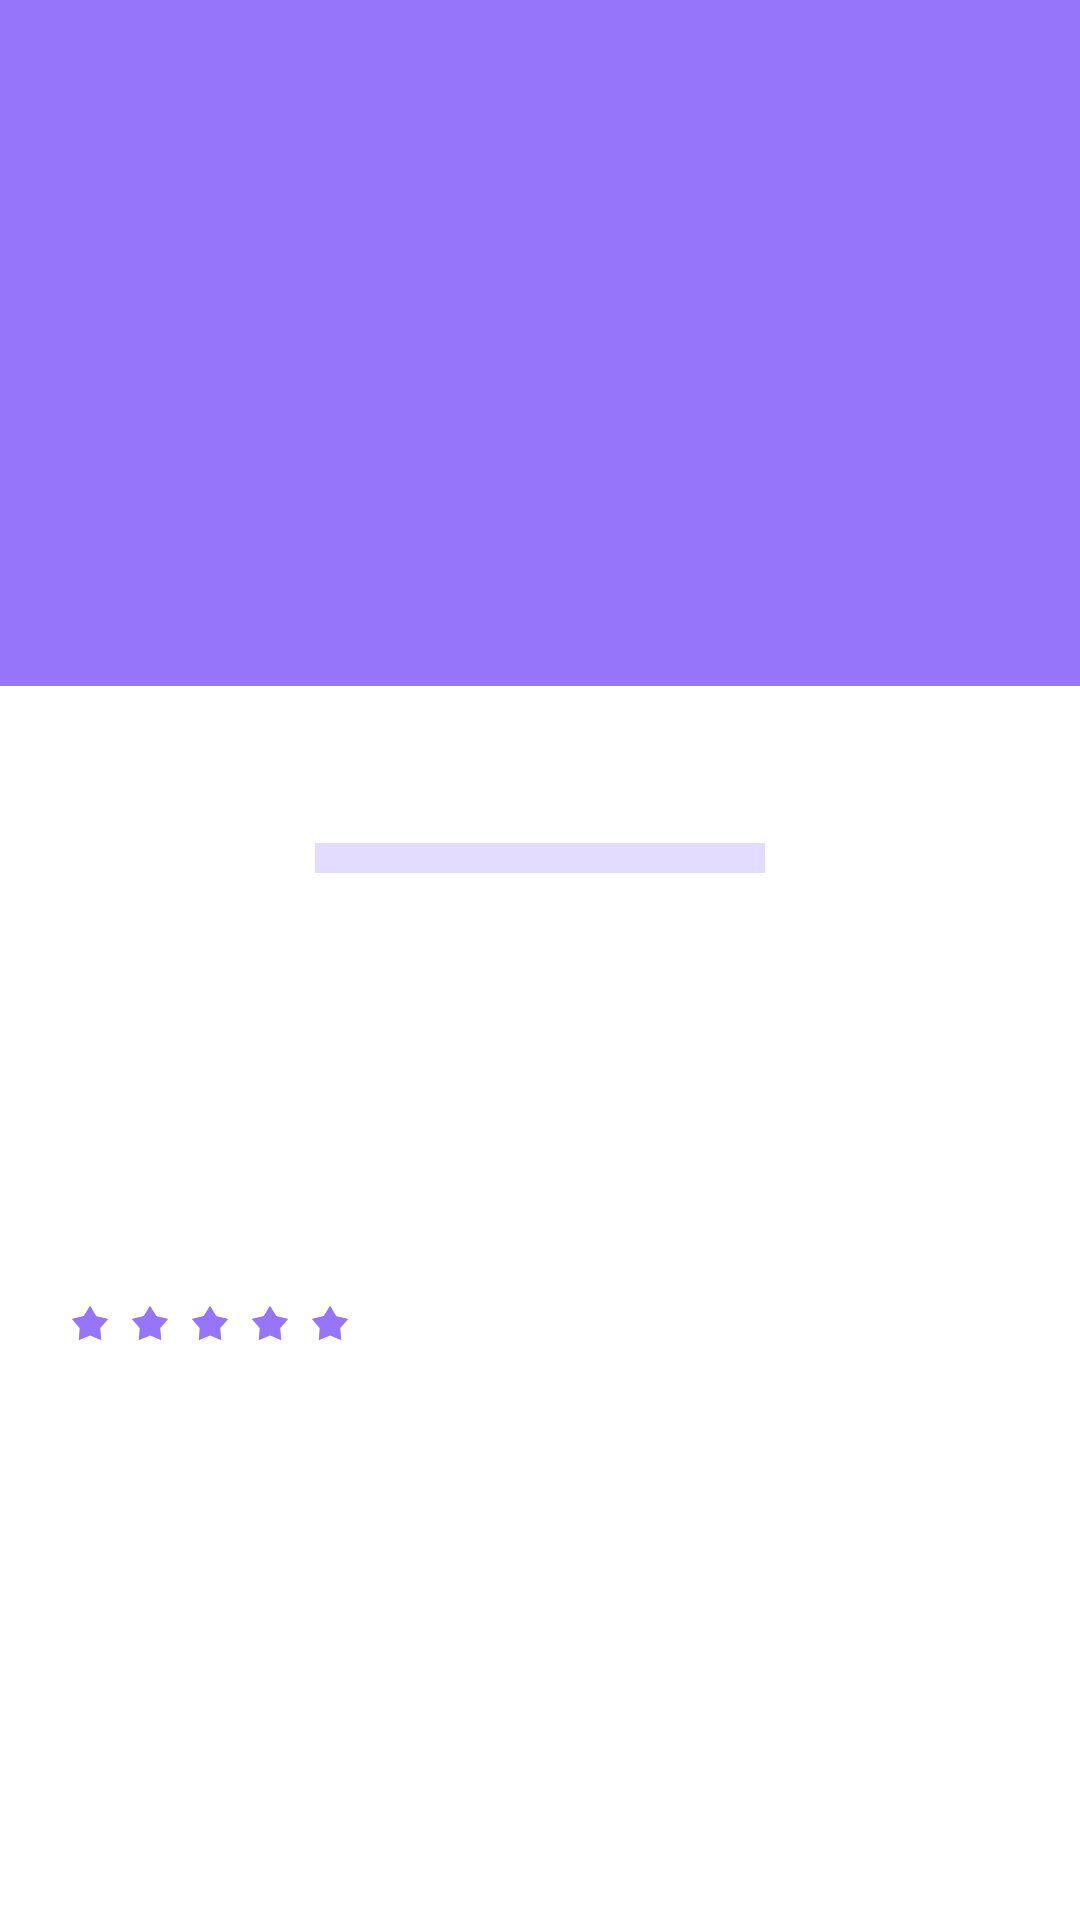

This screen was rendered from an Android layout file. Write that file and the resources it references.
<!-- AndroidManifest.xml: application theme Theme.AndroidLesson23 -->
<!-- res/layout/fragment_detail.xml -->
<?xml version="1.0" encoding="utf-8"?>
<androidx.constraintlayout.widget.ConstraintLayout
    xmlns:android="http://schemas.android.com/apk/res/android"
    xmlns:app="http://schemas.android.com/apk/res-auto"
    xmlns:tools="http://schemas.android.com/tools"
    android:id="@+id/detailConstraintLayout"
    android:layout_width="match_parent"
    android:layout_height="match_parent"
    android:background="@color/white"
    android:paddingBottom="68dp">

    <include
        android:id="@+id/progressBarContainer"
        layout="@layout/progressbar_item"
        style="?android:attr/progressBarStyle"
        android:layout_width="wrap_content"
        android:layout_height="wrap_content"
        android:layout_marginStart="16dp"
        android:layout_marginTop="16dp"
        android:layout_marginEnd="16dp"
        android:layout_marginBottom="16dp"
        app:layout_constraintBottom_toBottomOf="parent"
        app:layout_constraintEnd_toEndOf="parent"
        app:layout_constraintHorizontal_bias="0.5"
        app:layout_constraintStart_toStartOf="parent"
        app:layout_constraintTop_toTopOf="parent"
        app:layout_constraintVertical_bias="0.5"
        android:elevation="10dp" />

    <androidx.constraintlayout.widget.ConstraintLayout
        android:id="@+id/imageConstraintLayout"
        android:layout_width="0dp"
        android:layout_height="0dp"
        android:background="@color/purple_FA"
        app:layout_constraintBottom_toTopOf="@+id/guideline5"
        app:layout_constraintEnd_toEndOf="parent"
        app:layout_constraintStart_toStartOf="parent"
        app:layout_constraintTop_toTopOf="parent">

        <ImageView
            android:id="@+id/imageView"
            android:layout_width="match_parent"
            android:layout_height="match_parent"
            android:scaleType="centerCrop"
            android:background="@color/purple_FA"
            app:layout_constraintBottom_toBottomOf="parent"
            app:layout_constraintEnd_toEndOf="parent"
            app:layout_constraintStart_toStartOf="parent"
            app:layout_constraintTop_toTopOf="parent" />

    </androidx.constraintlayout.widget.ConstraintLayout>

    <androidx.core.widget.NestedScrollView
        android:id="@+id/scrollView"
        android:layout_width="0dp"
        android:layout_height="0dp"
        app:layout_constraintBottom_toBottomOf="parent"
        app:layout_constraintEnd_toEndOf="parent"
        app:layout_constraintStart_toStartOf="parent"
        app:layout_constraintTop_toBottomOf="@+id/imageConstraintLayout">

        <androidx.constraintlayout.widget.ConstraintLayout
            android:layout_width="match_parent"
            android:layout_height="wrap_content">

            <TextView
                android:id="@+id/textView1"
                android:layout_width="wrap_content"
                android:layout_height="wrap_content"
                android:layout_marginStart="8dp"
                android:layout_marginTop="8dp"
                android:layout_marginEnd="8dp"
                android:fontFamily="@font/inter_400"
                android:gravity="start|center|center_horizontal|center_vertical|end"
                android:padding="16dp"
                android:lineHeight="16dp"
                android:paddingHorizontal="8dp"
                android:paddingVertical="8dp"
                android:textColor="@color/purple_FA"
                android:textSize="20sp"
                app:layout_constraintEnd_toEndOf="parent"
                app:layout_constraintStart_toStartOf="parent"
                app:layout_constraintTop_toTopOf="parent" />

            <TextView
                android:id="@+id/textView2"
                android:layout_width="wrap_content"
                android:layout_height="wrap_content"
                android:layout_marginStart="8dp"
                android:layout_marginTop="16dp"
                android:layout_marginEnd="8dp"
                android:fontFamily="@font/inter_300"
                android:gravity="start|center|center_horizontal|center_vertical|end"
                android:paddingHorizontal="8dp"
                android:paddingVertical="8dp"
                android:textColor="@color/black"
                android:textSize="16sp"
                app:layout_constraintEnd_toEndOf="parent"
                app:layout_constraintStart_toStartOf="parent"
                app:layout_constraintTop_toBottomOf="@+id/textView1" />


            <TextView
                android:id="@+id/textView3"
                android:layout_width="wrap_content"
                android:layout_height="wrap_content"
                android:layout_marginStart="8dp"
                android:layout_marginTop="16dp"
                android:fontFamily="@font/inter_300"
                android:gravity="start|center|center_horizontal|center_vertical|end"
                android:paddingHorizontal="8dp"
                android:paddingVertical="8dp"
                android:textColor="@color/black"
                android:textSize="16sp"
                app:layout_constraintStart_toStartOf="parent"
                app:layout_constraintTop_toBottomOf="@+id/textView2" />


            <androidx.constraintlayout.widget.ConstraintLayout
                android:id="@+id/starConstraintLayout"
                android:layout_width="wrap_content"
                android:layout_height="wrap_content"
                android:layout_marginStart="16dp"
                android:layout_marginTop="24dp"
                app:layout_constraintStart_toStartOf="parent"
                app:layout_constraintTop_toBottomOf="@+id/textView3">

                <ImageView
                    android:id="@+id/star1"
                    android:layout_width="12dp"
                    android:layout_height="12dp"
                    android:layout_marginStart="8dp"
                    android:layout_marginTop="8dp"
                    android:layout_marginBottom="8dp"
                    android:src="@drawable/purplestar"
                    app:layout_constraintBottom_toBottomOf="parent"
                    app:layout_constraintStart_toStartOf="parent"
                    app:layout_constraintTop_toTopOf="parent"
                    app:layout_constraintVertical_bias="0.0"></ImageView>

                <ImageView
                    android:id="@+id/star2"
                    android:layout_width="12dp"
                    android:layout_height="12dp"
                    android:layout_marginStart="8dp"
                    android:layout_marginTop="8dp"
                    android:layout_marginBottom="8dp"
                    android:src="@drawable/purplestar"
                    app:layout_constraintBottom_toBottomOf="parent"
                    app:layout_constraintStart_toEndOf="@+id/star1"
                    app:layout_constraintTop_toTopOf="parent"
                    app:layout_constraintVertical_bias="0.0"></ImageView>

                <ImageView
                    android:id="@+id/star3"
                    android:layout_width="12dp"
                    android:layout_height="12dp"
                    android:layout_marginStart="8dp"
                    android:layout_marginTop="8dp"
                    android:layout_marginBottom="8dp"
                    android:src="@drawable/purplestar"
                    app:layout_constraintBottom_toBottomOf="parent"
                    app:layout_constraintStart_toEndOf="@+id/star2"
                    app:layout_constraintTop_toTopOf="parent"
                    app:layout_constraintVertical_bias="0.0"></ImageView>

                <ImageView
                    android:id="@+id/star4"
                    android:layout_width="12dp"
                    android:layout_height="12dp"
                    android:layout_marginStart="8dp"
                    android:layout_marginTop="8dp"
                    android:layout_marginBottom="8dp"
                    android:src="@drawable/purplestar"
                    app:layout_constraintBottom_toBottomOf="parent"
                    app:layout_constraintStart_toEndOf="@+id/star3"
                    app:layout_constraintTop_toTopOf="parent"
                    app:layout_constraintVertical_bias="0.0"></ImageView>

                <ImageView
                    android:id="@+id/star5"
                    android:layout_width="12dp"
                    android:layout_height="12dp"
                    android:layout_marginStart="8dp"
                    android:layout_marginTop="8dp"
                    android:layout_marginEnd="8dp"
                    android:layout_marginBottom="8dp"
                    android:src="@drawable/purplestar"
                    app:layout_constraintBottom_toBottomOf="parent"
                    app:layout_constraintEnd_toEndOf="parent"
                    app:layout_constraintStart_toEndOf="@+id/star4"
                    app:layout_constraintTop_toTopOf="parent"
                    app:layout_constraintVertical_bias="0.0"></ImageView>

            </androidx.constraintlayout.widget.ConstraintLayout>


        </androidx.constraintlayout.widget.ConstraintLayout>

    </androidx.core.widget.NestedScrollView>

    <androidx.constraintlayout.widget.Guideline
        android:id="@+id/guideline5"
        android:layout_width="wrap_content"
        android:layout_height="wrap_content"
        android:orientation="horizontal"
        app:layout_constraintGuide_percent="0.40" />

</androidx.constraintlayout.widget.ConstraintLayout>
<!-- res/layout/progressbar_item.xml (included above) -->
<?xml version="1.0" encoding="utf-8"?>
<androidx.cardview.widget.CardView xmlns:android="http://schemas.android.com/apk/res/android"
    xmlns:app="http://schemas.android.com/apk/res-auto"
    xmlns:tools="http://schemas.android.com/tools"
    android:layout_width="match_parent"
    android:layout_height="match_parent"
    android:background="@android:color/transparent"
    app:cardBackgroundColor="@android:color/transparent"
    app:cardElevation="0dp">

    <androidx.constraintlayout.widget.ConstraintLayout
        android:layout_width="match_parent"
        android:layout_height="match_parent"
        android:padding="50dp">

        <ProgressBar
            android:id="@+id/progressBar2"
            style="?android:attr/progressBarStyleHorizontal"
            android:layout_width="150dp"
            android:layout_height="50dp"
            android:translationZ="999dp"
            android:elevation="999dp"
            android:layout_centerHorizontal="true"
            android:layout_centerVertical="true"
            android:layout_marginStart="16dp"
            android:layout_marginTop="16dp"
            android:layout_marginEnd="16dp"
            android:layout_marginBottom="16dp"
            android:backgroundTint="@color/purple_FA"
            android:indeterminate="true"
            android:indeterminateTint="@color/purple_FA"
            android:indeterminateTintMode="src_in"
            android:max="100"
            android:progress="0"
            android:progressTint="@color/purple_FA"
            app:layout_constraintBottom_toBottomOf="parent"
            app:layout_constraintEnd_toEndOf="parent"
            app:layout_constraintHorizontal_bias="0.5"
            app:layout_constraintStart_toStartOf="parent"
            app:layout_constraintTop_toTopOf="parent"
            app:layout_constraintVertical_bias="0.5" />
    </androidx.constraintlayout.widget.ConstraintLayout>
</androidx.cardview.widget.CardView>
<!-- resources referenced by this layout -->
<resources>
  <color name="black">#FF000000</color>
  <color name="purple_FA">#9775FA</color>
  <color name="white">#FFFFFFFF</color>
  <!-- drawable purplestar: vector/xml drawable (drawable, 3483 chars, omitted) -->
  <style name="Theme.AndroidLesson23" parent="Base.Theme.AndroidLesson23" />
  <style name="Base.Theme.AndroidLesson23" parent="Theme.Material3.DayNight.NoActionBar">
          
          
      </style>
</resources>
